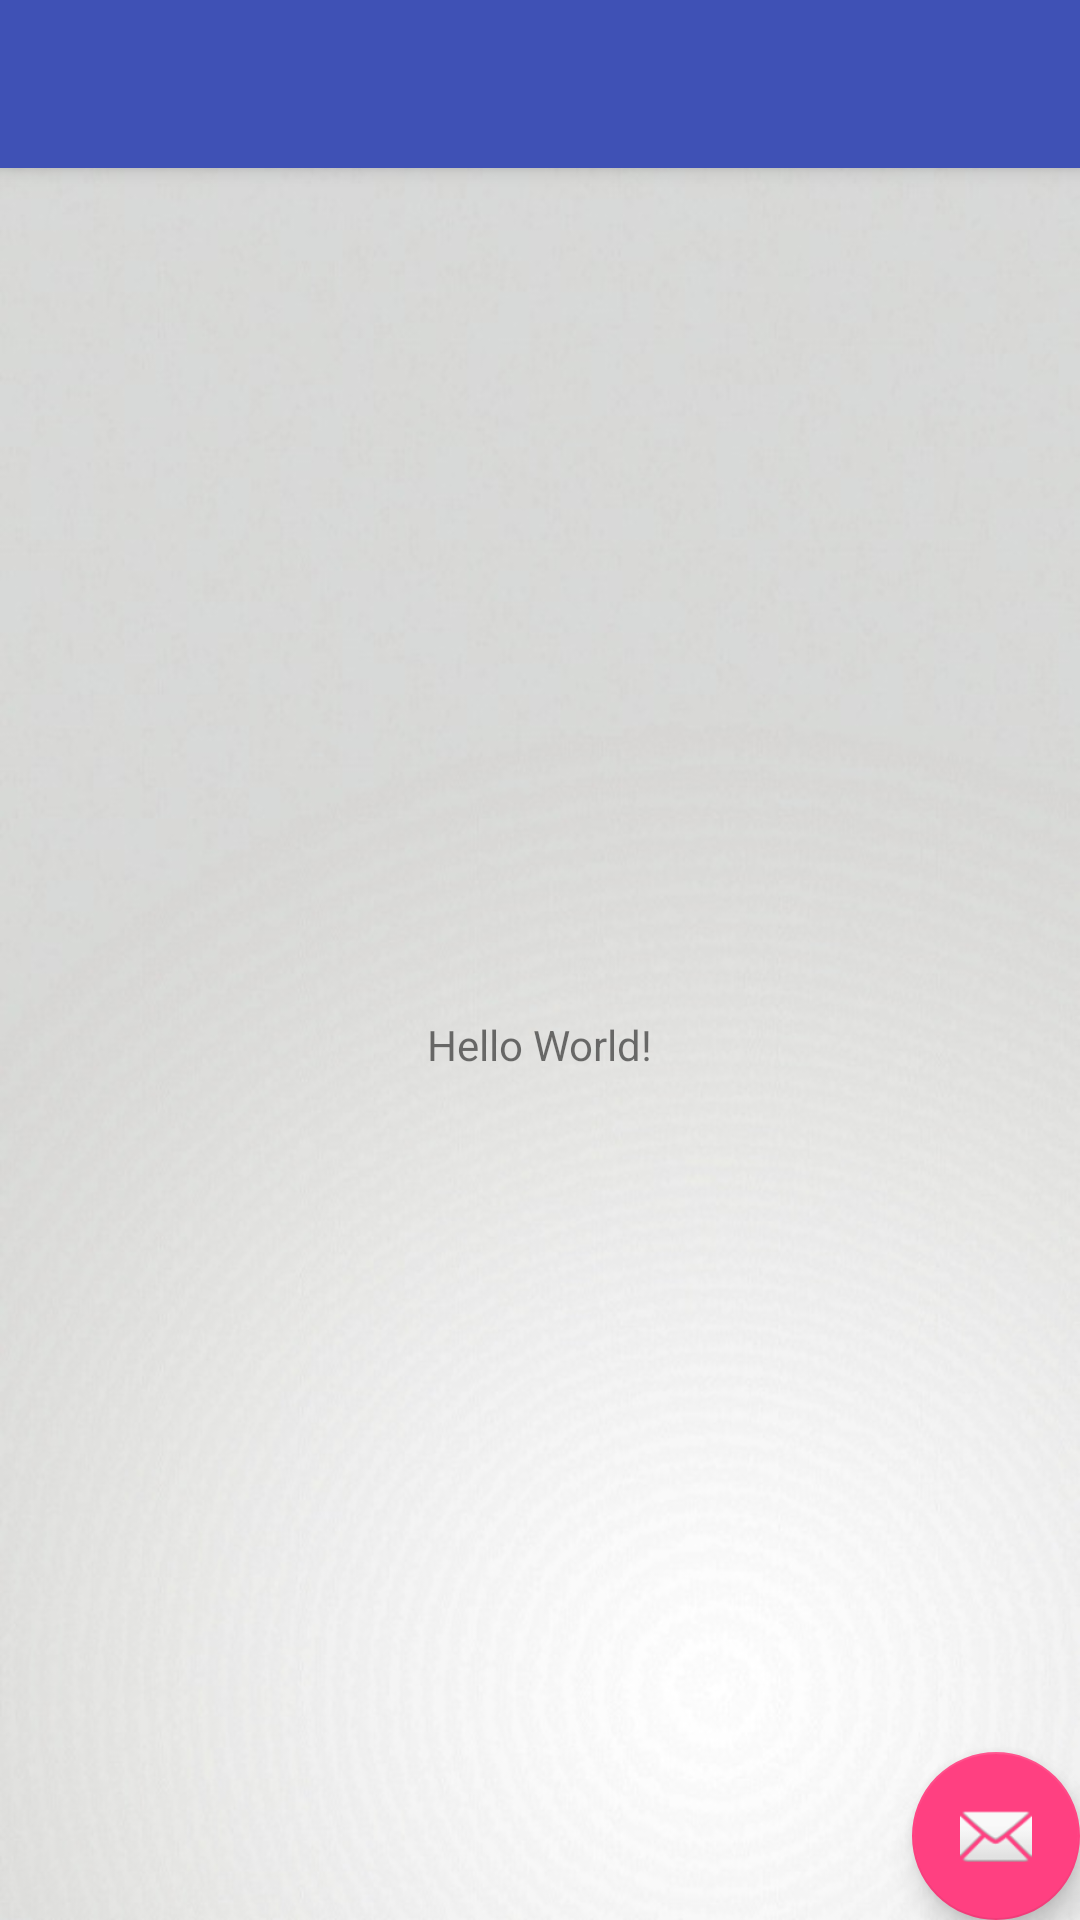

Here is an Android app screen rendered from its layout file. Give the layout XML and the strings, colors and styles it references.
<!-- AndroidManifest.xml: activity theme AppTheme.NoActionBar -->
<!-- res/layout/activity_main.xml -->
<?xml version="1.0" encoding="utf-8"?>
<android.support.v4.widget.DrawerLayout xmlns:android="http://schemas.android.com/apk/res/android"
    xmlns:app="http://schemas.android.com/apk/res-auto"
    xmlns:tools="http://schemas.android.com/tools"
    android:id="@+id/drawer_layout"
    android:layout_width="match_parent"
    android:layout_height="match_parent"
    android:fitsSystemWindows="true"
    tools:openDrawer="start"
    android:orientation="vertical">

    <include
        layout="@layout/app_bar_main"
        android:layout_width="match_parent"
        android:layout_height="match_parent" />

    <android.support.design.widget.NavigationView
        android:id="@+id/nav_view"
        android:layout_width="wrap_content"
        android:layout_height="match_parent"
        android:layout_gravity="start"
        android:fitsSystemWindows="true"
        app:headerLayout="@layout/nav_header_main"
        app:menu="@menu/activity_main_drawer"/>


</android.support.v4.widget.DrawerLayout>
<!-- res/layout/app_bar_main.xml (included above) -->
<?xml version="1.0" encoding="utf-8"?>
<android.support.design.widget.CoordinatorLayout xmlns:android="http://schemas.android.com/apk/res/android"
    xmlns:app="http://schemas.android.com/apk/res-auto"
    xmlns:tools="http://schemas.android.com/tools"
    android:layout_width="match_parent"
    android:layout_height="match_parent"
    tools:context="com.android.zen.agrovita.MainActivity">

    <android.support.design.widget.AppBarLayout
        android:layout_width="match_parent"
        android:layout_height="wrap_content"
        android:theme="@style/AppTheme.AppBarOverlay">

        <android.support.v7.widget.Toolbar
            android:id="@+id/toolbar"
            android:layout_width="match_parent"
            android:layout_height="?attr/actionBarSize"
            android:background="?attr/colorPrimary"
            app:popupTheme="@style/AppTheme.PopupOverlay" />

    </android.support.design.widget.AppBarLayout>

    <include layout="@layout/content_main" />

    <android.support.design.widget.FloatingActionButton
        android:id="@+id/fab"
        android:layout_width="wrap_content"
        android:layout_height="wrap_content"
        android:layout_gravity="bottom|end"
        android:layout_margin="@dimen/fab_margin"
        app:srcCompat="@android:drawable/ic_dialog_email" />

</android.support.design.widget.CoordinatorLayout>
<!-- res/layout/nav_header_main.xml (included above) -->
<?xml version="1.0" encoding="utf-8"?>
<LinearLayout xmlns:android="http://schemas.android.com/apk/res/android"
    xmlns:app="http://schemas.android.com/apk/res-auto"
    android:layout_width="match_parent"
    android:layout_height="@dimen/nav_header_height"
    android:background="@drawable/backgroun"
    android:gravity="bottom"
    android:orientation="vertical"
    android:paddingBottom="@dimen/activity_vertical_margin"
    android:paddingLeft="@dimen/activity_horizontal_margin"
    android:paddingRight="@dimen/activity_horizontal_margin"
    android:paddingTop="@dimen/activity_vertical_margin"
    android:theme="@style/ThemeOverlay.AppCompat.Dark"
    >

    <ImageView
        android:id="@+id/imageView"
        android:layout_width="wrap_content"
        android:layout_height="wrap_content"
        android:paddingTop="@dimen/nav_header_vertical_spacing"
        app:srcCompat="@android:drawable/sym_def_app_icon" />

    <TextView
        android:layout_width="match_parent"
        android:layout_height="wrap_content"
        android:paddingTop="@dimen/nav_header_vertical_spacing"
        android:text="Android Studio"
        android:textAppearance="@style/TextAppearance.AppCompat.Body1" />

    <TextView
        android:id="@+id/textView"
        android:layout_width="wrap_content"
        android:layout_height="wrap_content"
        android:text="android.studio@android.com" />

</LinearLayout>
<!-- res/layout/content_main.xml (included above) -->
<?xml version="1.0" encoding="utf-8"?>
<android.support.constraint.ConstraintLayout xmlns:android="http://schemas.android.com/apk/res/android"
    xmlns:app="http://schemas.android.com/apk/res-auto"
    xmlns:tools="http://schemas.android.com/tools"
    android:layout_width="match_parent"
    android:layout_height="match_parent"
    app:layout_behavior="@string/appbar_scrolling_view_behavior"
    tools:context="com.android.zen.agrovita.MainActivity"
    tools:showIn="@layout/app_bar_main"
    android:background="@drawable/backgroun">

    <TextView
        android:layout_width="wrap_content"
        android:layout_height="wrap_content"
        android:text="Hello World!"
        app:layout_constraintBottom_toBottomOf="parent"
        app:layout_constraintLeft_toLeftOf="parent"
        app:layout_constraintRight_toRightOf="parent"
        app:layout_constraintTop_toTopOf="parent" />

    <FrameLayout
        android:id="@+id/frame"
        android:layout_width="wrap_content"
        android:layout_height="495dp"
        tools:layout_editor_absoluteY="8dp"
        tools:layout_editor_absoluteX="0dp" />

</android.support.constraint.ConstraintLayout>
<!-- resources referenced by this layout -->
<resources>
  <!-- drawable backgroun: jpg bitmap (drawable-v21, 65015 bytes) -->
  <style name="AppTheme.AppBarOverlay" parent="ThemeOverlay.AppCompat.Dark.ActionBar" />
  <style name="AppTheme.PopupOverlay" parent="ThemeOverlay.AppCompat.Light" />
  <style name="AppTheme.NoActionBar">
          <item name="windowActionBar">false</item>
          <item name="windowNoTitle">true</item>
      </style>
</resources>
